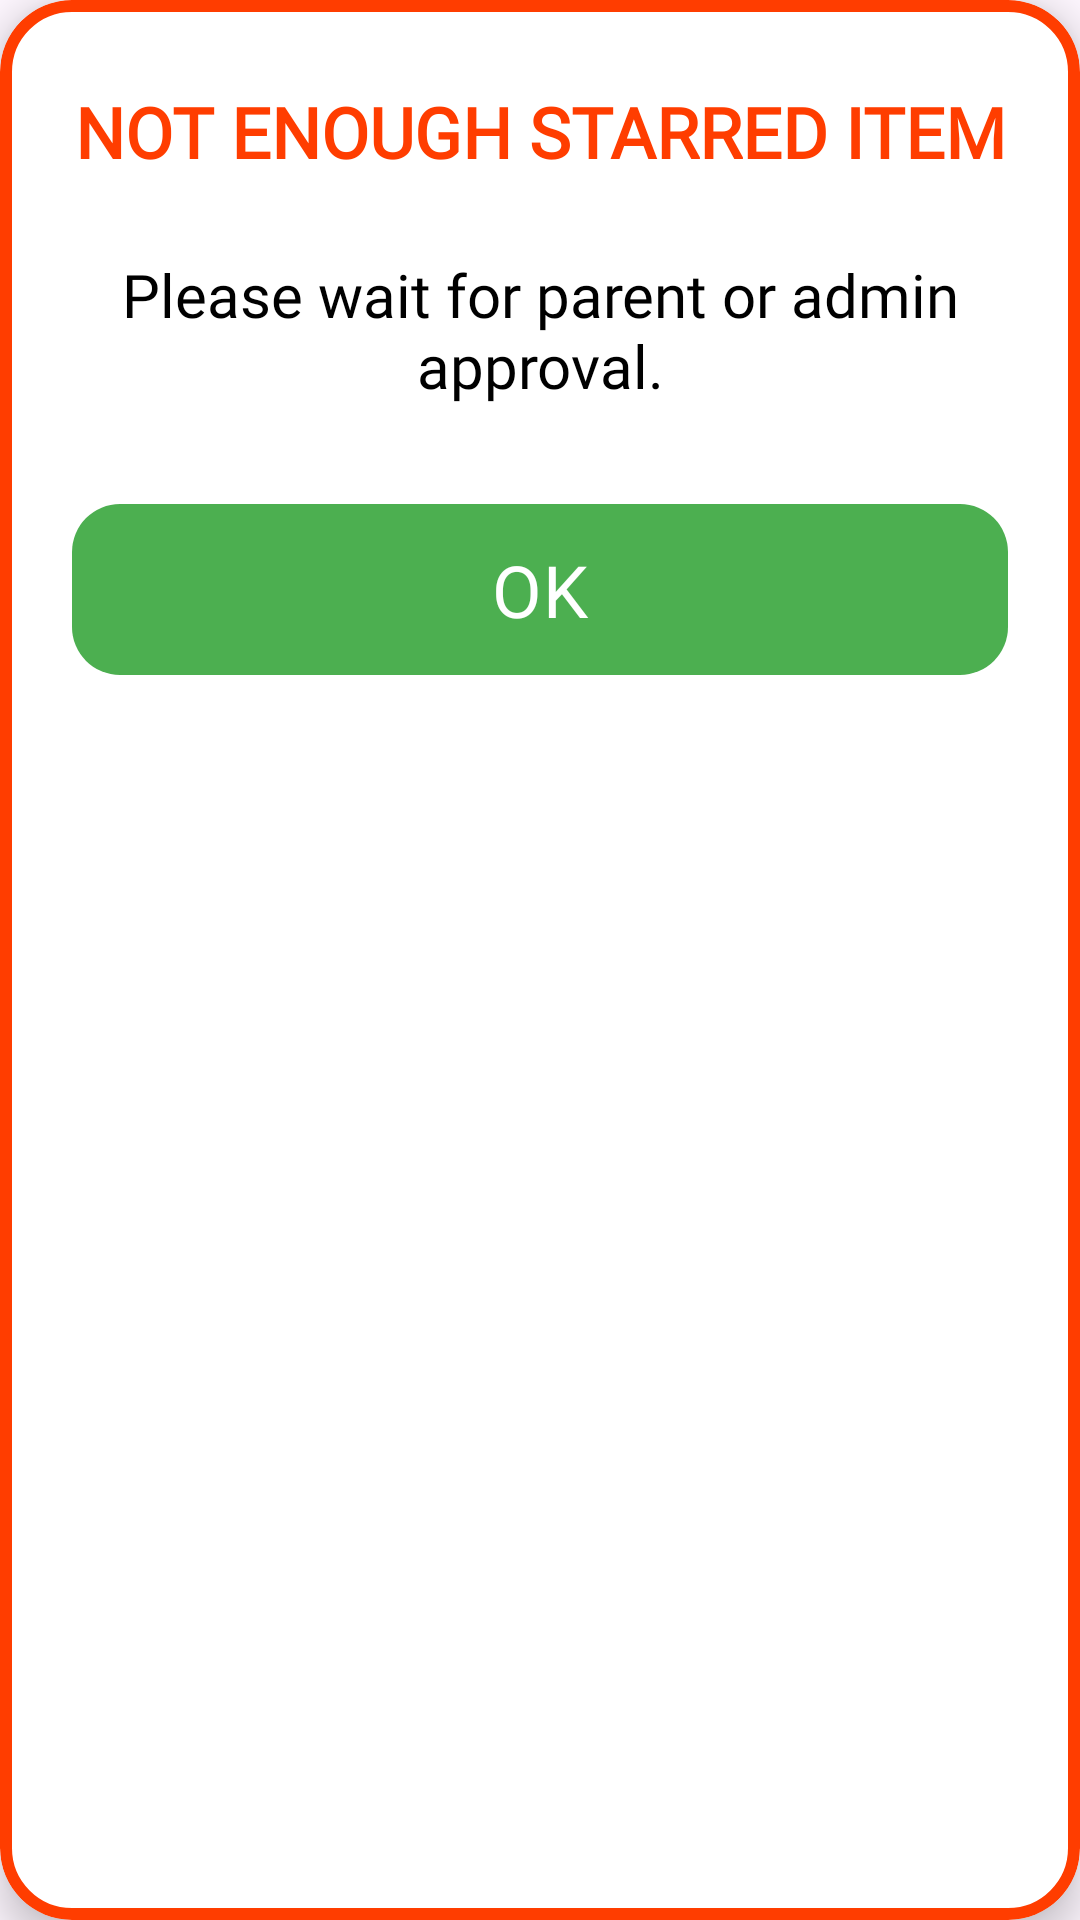

Android layout source for this screen:
<!-- AndroidManifest.xml: application theme Theme.LetterLand -->
<!-- res/layout/dialog_mode_locked.xml -->
<?xml version="1.0" encoding="utf-8"?>
<com.google.android.material.card.MaterialCardView xmlns:android="http://schemas.android.com/apk/res/android"
    xmlns:app="http://schemas.android.com/apk/res-auto"
    android:layout_width="match_parent"
    android:layout_height="wrap_content"
    android:layout_margin="16dp"
    app:cardBackgroundColor="#FFFFFF"
    app:cardCornerRadius="24dp"
    app:cardElevation="8dp"
    app:strokeColor="#FF3D00"
    app:strokeWidth="4dp">

    <LinearLayout
        android:layout_width="match_parent"
        android:layout_height="wrap_content"
        android:gravity="center"
        android:orientation="vertical"
        android:padding="24dp">

        <TextView
            android:layout_width="match_parent"
            android:layout_height="40dp"
            android:layout_marginBottom="16dp"
            android:fontFamily="@font/kid_font"
            android:gravity="center"
            android:maxLines="1"
            android:text="NOT ENOUGH STARRED ITEM"
            android:textColor="#FF3D00"
            android:textStyle="bold"
            app:autoSizeMaxTextSize="28sp"
            app:autoSizeMinTextSize="14sp"
            app:autoSizeTextType="uniform" />

        <TextView
            android:layout_width="match_parent"
            android:layout_height="60dp"
            android:layout_marginBottom="24dp"
            android:fontFamily="@font/kid_font"
            android:gravity="center"
            android:maxLines="2"
            android:text="Please wait for parent or admin approval."
            android:textColor="#000000"
            app:autoSizeMaxTextSize="20sp"
            app:autoSizeMinTextSize="12sp"
            app:autoSizeTextType="uniform" />

        <com.google.android.material.button.MaterialButton
            android:id="@+id/btnDialogOk"
            android:layout_width="match_parent"
            android:layout_height="65dp"
            android:fontFamily="@font/kid_font"
            android:maxLines="1"
            android:text="OK"
            android:textColor="#FFFFFF"
            app:autoSizeMaxTextSize="24sp"
            app:autoSizeMinTextSize="14sp"
            app:autoSizeTextType="uniform"
            app:backgroundTint="#4CAF50"
            app:cornerRadius="16dp" />

    </LinearLayout>
</com.google.android.material.card.MaterialCardView>
<!-- resources referenced by this layout -->
<resources>
  <style name="Theme.LetterLand" parent="Base.Theme.LetterLand" />
  <style name="Base.Theme.LetterLand" parent="Theme.Material3.DayNight.NoActionBar">
      </style>
</resources>
